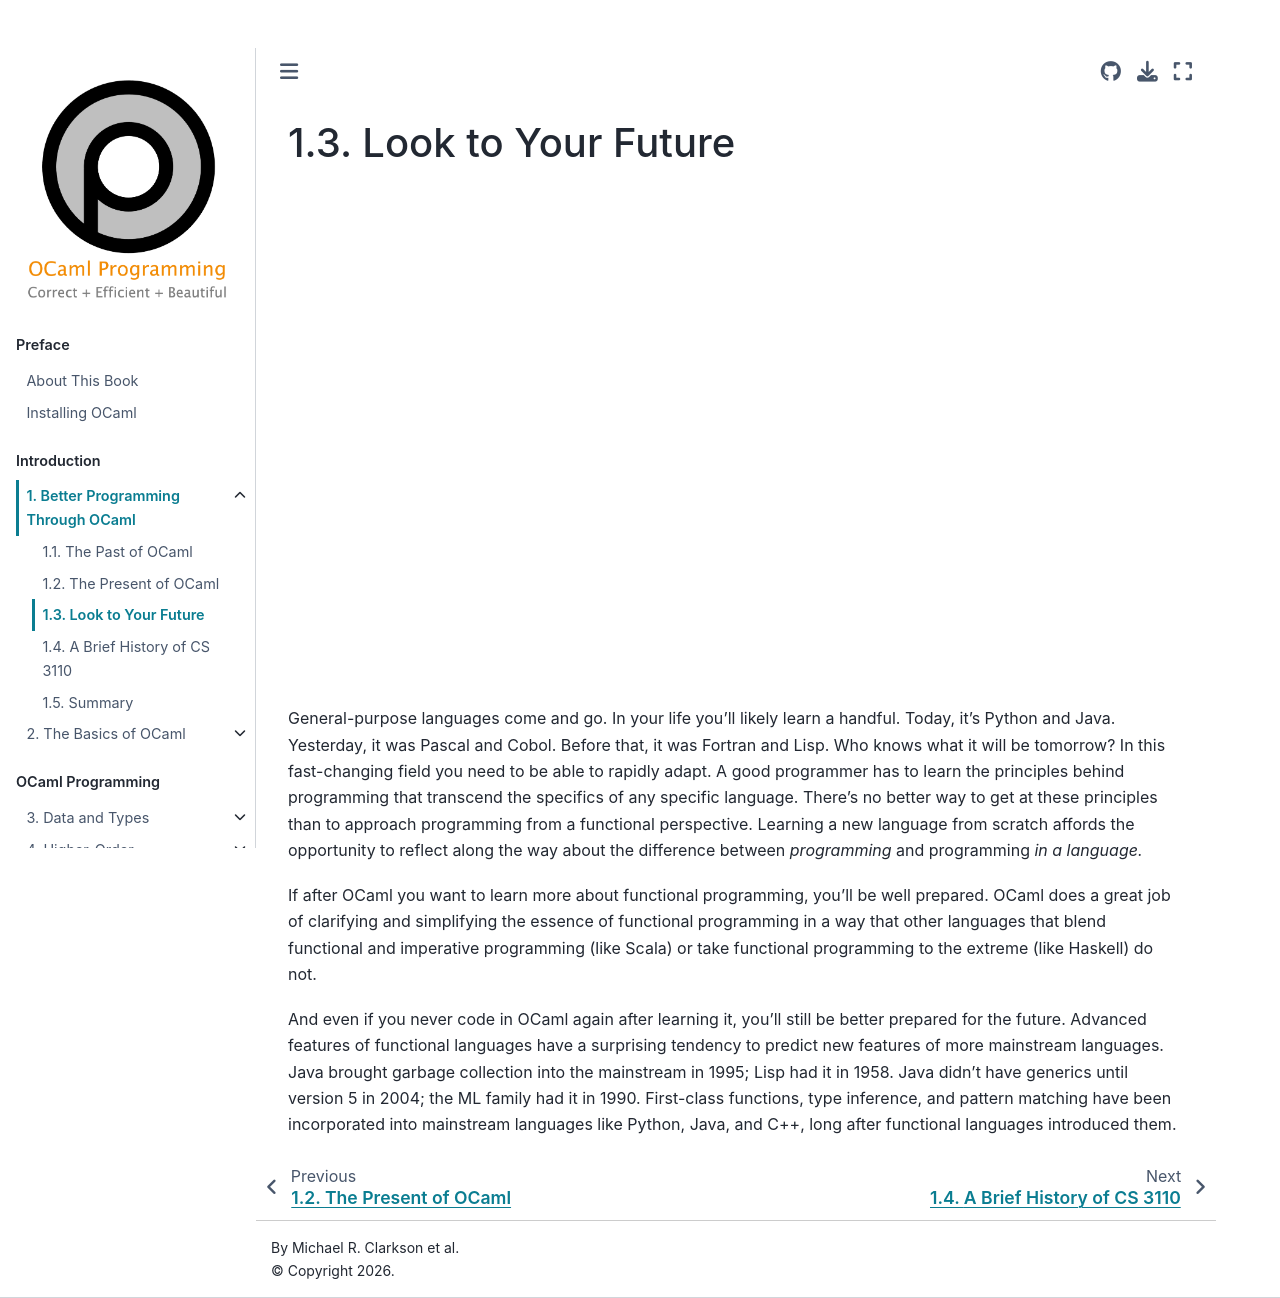

repository: cs3110/textbook · page: chapters/intro/future.html · generator: jekyll

# Look to Your Future

{{ video_embed | replace("%%VID%%", "SKr3ItChPSI")}}

General-purpose languages come and go. In your life you'll likely learn a
handful. Today, it's Python and Java. Yesterday, it was Pascal and Cobol. Before
that, it was Fortran and Lisp. Who knows what it will be tomorrow? In this
fast-changing field you need to be able to rapidly adapt. A good programmer has
to learn the principles behind programming that transcend the specifics of any
specific language. There's no better way to get at these principles than to
approach programming from a functional perspective. Learning a new language from
scratch affords the opportunity to reflect along the way about the difference
between *programming* and programming *in a language.*

If after OCaml you want to learn more about functional programming, you'll be
well prepared. OCaml does a great job of clarifying and simplifying the essence
of functional programming in a way that other languages that blend functional
and imperative programming (like Scala) or take functional programming to the
extreme (like Haskell) do not.

And even if you never code in OCaml again after learning it, you'll still be
better prepared for the future. Advanced features of functional languages have a
surprising tendency to predict new features of more mainstream languages. Java
brought garbage collection into the mainstream in 1995; Lisp had it in 1958.
Java didn't have generics until version 5 in 2004; the ML family had it in 1990.
First-class functions, type inference, and pattern matching have been incorporated into mainstream
languages like Python, Java, and C++, long after functional languages introduced them.
